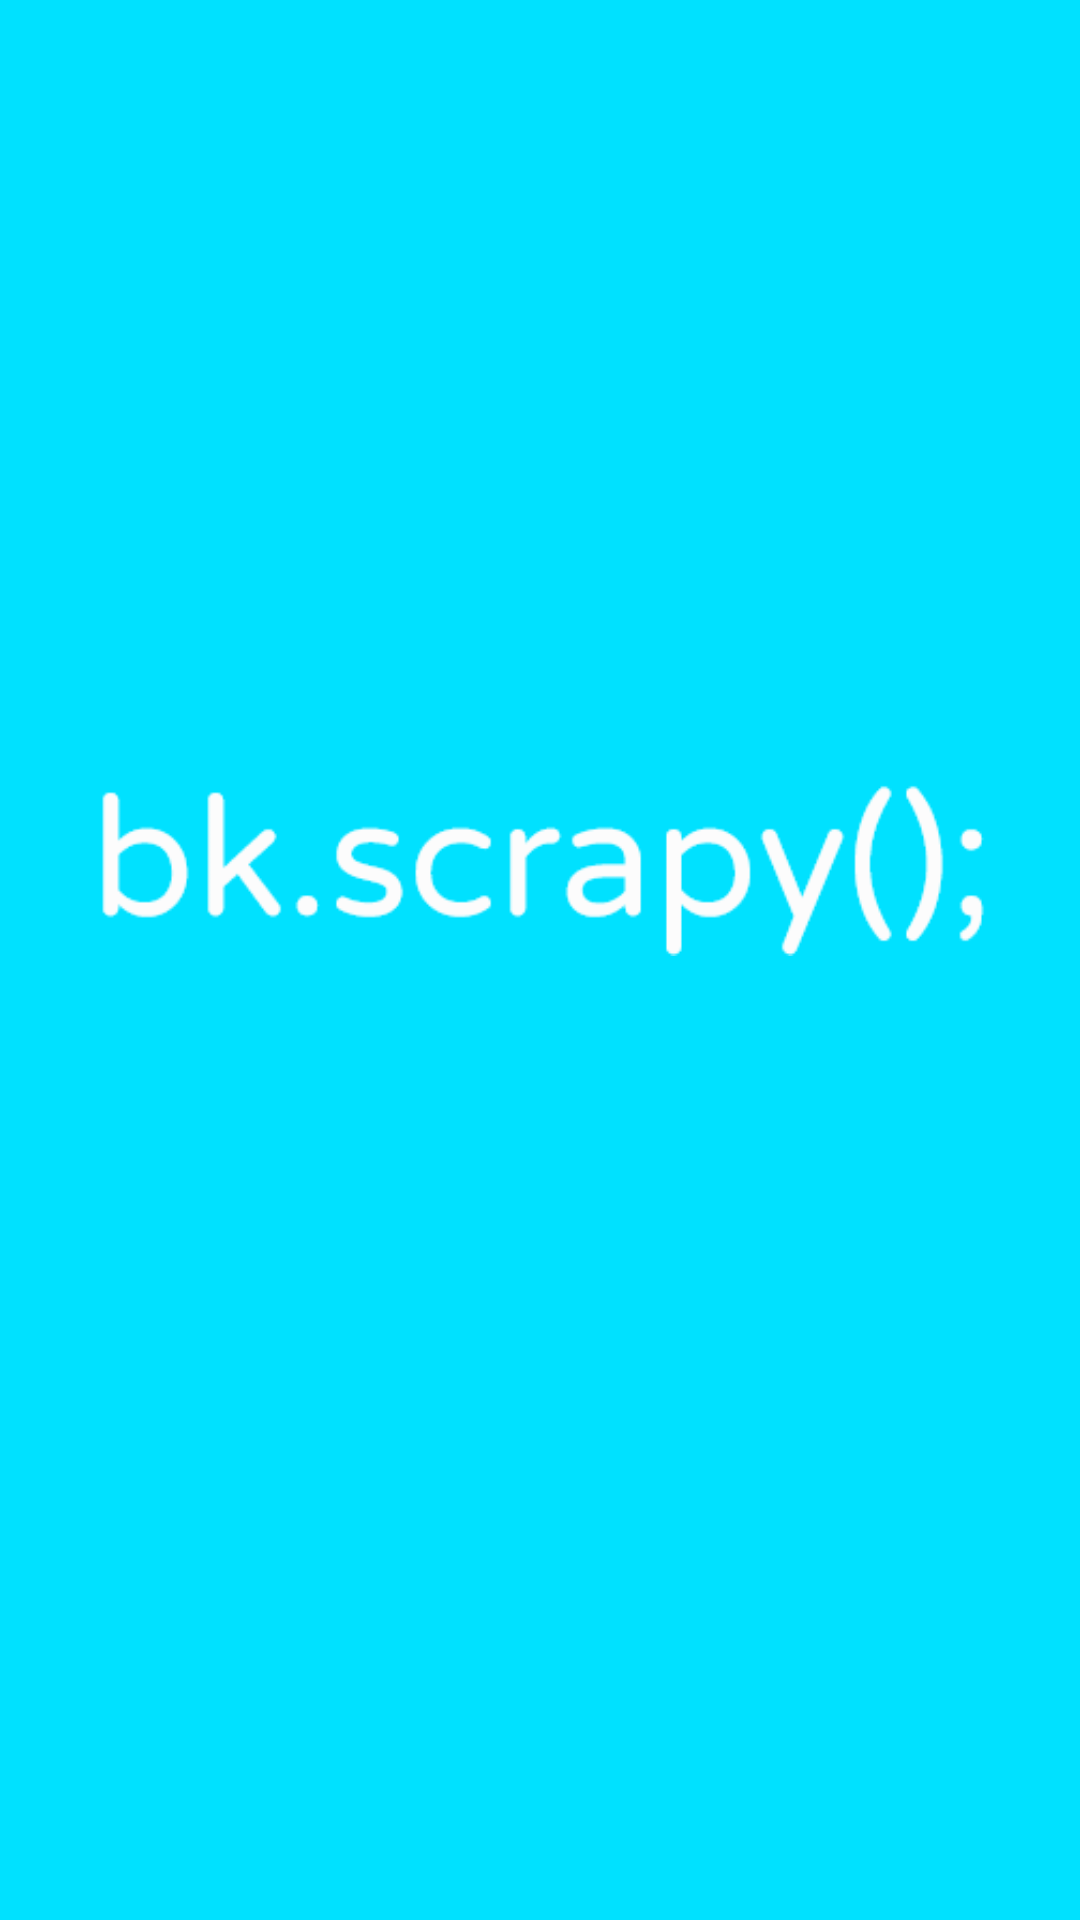

The Android layout XML behind this screen, and the referenced resources:
<!-- AndroidManifest.xml: application theme Theme.Pager4Bkaps -->
<!-- res/layout/activity_intro.xml -->
<?xml version="1.0" encoding="utf-8"?>
<RelativeLayout android:layout_width="match_parent"
    xmlns:android="http://schemas.android.com/apk/res/android"
    android:layout_height="match_parent"
    android:background="#00e1ff">

    <ImageView
        android:layout_width="wrap_content"
        android:layout_height="wrap_content"
        android:src="@drawable/untitled2"
        android:layout_marginTop="250dp"
        android:layout_marginLeft="30dp"
        android:layout_marginRight="30dp"
        />


</RelativeLayout>
<!-- resources referenced by this layout -->
<resources>
  <!-- drawable untitled2: png bitmap (drawable, 4527 bytes) -->
  <style name="Theme.Pager4Bkaps" parent="Theme.MaterialComponents.DayNight.NoActionBar">
          
          <item name="colorPrimary">#008cff</item>
          <item name="colorPrimaryVariant">@color/plate</item>
          <item name="colorOnPrimary">@color/black</item>
          
          <item name="colorSecondary">@color/main_light</item>
          <item name="colorSecondaryVariant">@color/purple_700</item>
          <item name="colorOnSecondary">@color/black</item>
          
          <item name="android:statusBarColor" tools:targetApi="l">#0076d1</item>
          
          <item name="backgroundColor">#e0ffff</item>
  
  
      </style>
  <color name="plate">#0a022b</color>
  <color name="black">#FF000000</color>
  <color name="main_light">#2478ff</color>
  <color name="purple_700">#FF3700B3</color>
</resources>
